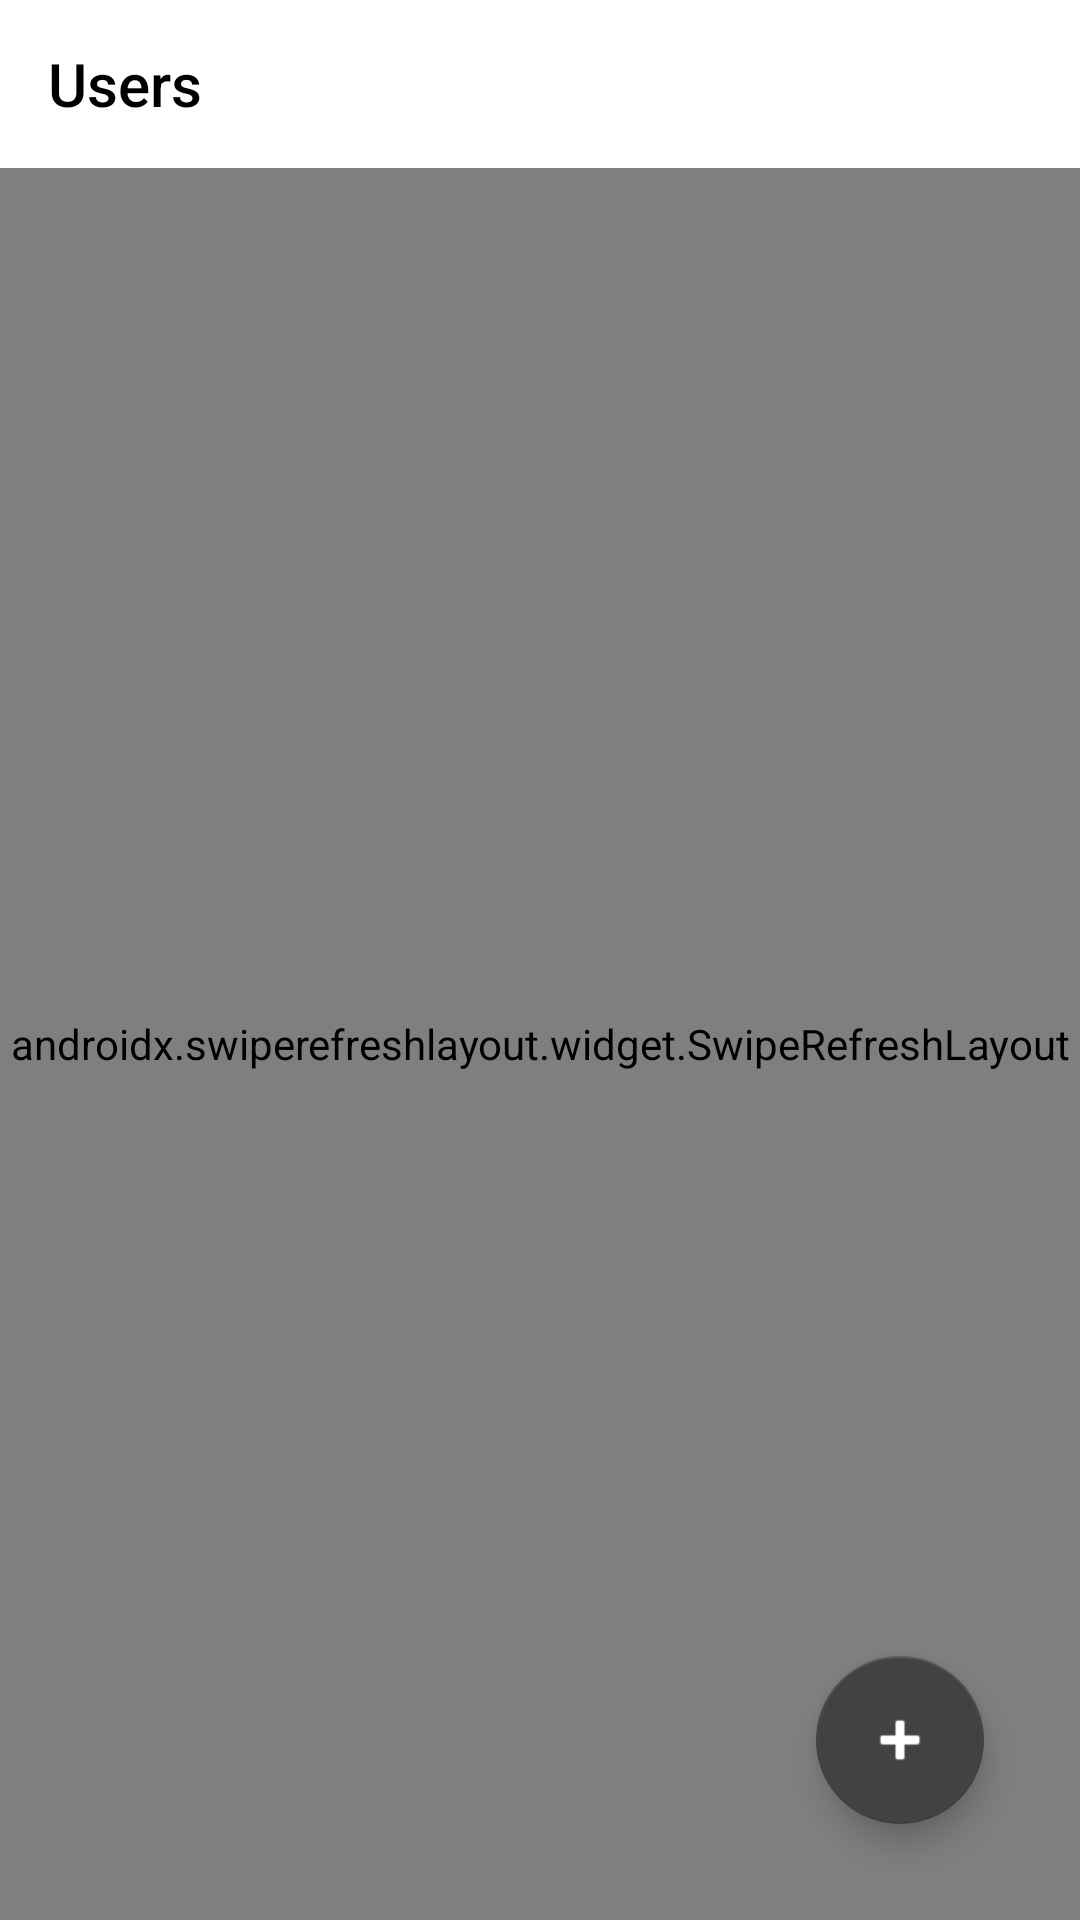

Android layout source for this screen:
<!-- AndroidManifest.xml: application theme Theme.AppCompat.Light.NoActionBar -->
<!-- res/layout/activity_users.xml -->
<?xml version="1.0" encoding="utf-8"?>
<androidx.constraintlayout.widget.ConstraintLayout xmlns:android="http://schemas.android.com/apk/res/android"
    xmlns:app="http://schemas.android.com/apk/res-auto"
    xmlns:tools="http://schemas.android.com/tools"
    android:layout_width="match_parent"
    android:layout_height="match_parent"
    tools:context=".UsersActivity">

    <androidx.appcompat.widget.Toolbar
        android:id="@+id/toolbar_users"
        android:layout_width="409dp"
        android:layout_height="wrap_content"
        android:background="#FFFFFF"
        android:minHeight="?attr/actionBarSize"
        android:theme="?attr/actionBarTheme"
        app:layout_constraintEnd_toEndOf="parent"
        app:layout_constraintHorizontal_bias="0.0"
        app:layout_constraintStart_toStartOf="parent"
        app:layout_constraintTop_toTopOf="parent"
        app:title="Users"
        app:titleTextColor="#000000" />
    <com.google.android.material.floatingactionbutton.FloatingActionButton
        android:id="@+id/floatingActionButton"
        android:layout_width="wrap_content"
        android:layout_height="wrap_content"
        android:layout_marginEnd="32dp"
        android:layout_marginBottom="32dp"
        android:clickable="true"
        android:onClick="AddUser"
        android:tint="#FFFFFF"
        app:backgroundTint="@color/cardview_dark_background"
        app:layout_constraintBottom_toBottomOf="parent"
        app:layout_constraintEnd_toEndOf="parent"
        app:rippleColor="#3949AB"
        app:srcCompat="@android:drawable/ic_input_add" />

    <androidx.swiperefreshlayout.widget.SwipeRefreshLayout
        android:id="@+id/swipe_to_ref_users"
        android:layout_width="0dp"
        android:layout_height="0dp"
        app:layout_constraintBottom_toBottomOf="parent"
        app:layout_constraintEnd_toEndOf="parent"
        app:layout_constraintStart_toStartOf="parent"
        app:layout_constraintTop_toBottomOf="@+id/toolbar_users">


        <androidx.recyclerview.widget.RecyclerView
            android:id="@+id/users_recycle"
            android:layout_width="0dp"
            android:layout_height="0dp"
            app:layout_constraintBottom_toBottomOf="parent"
            app:layout_constraintEnd_toEndOf="parent"
            app:layout_constraintHorizontal_bias="1.0"
            app:layout_constraintStart_toStartOf="parent" />

    </androidx.swiperefreshlayout.widget.SwipeRefreshLayout>

</androidx.constraintlayout.widget.ConstraintLayout>
<!-- resources referenced by this layout -->
<resources>

</resources>
